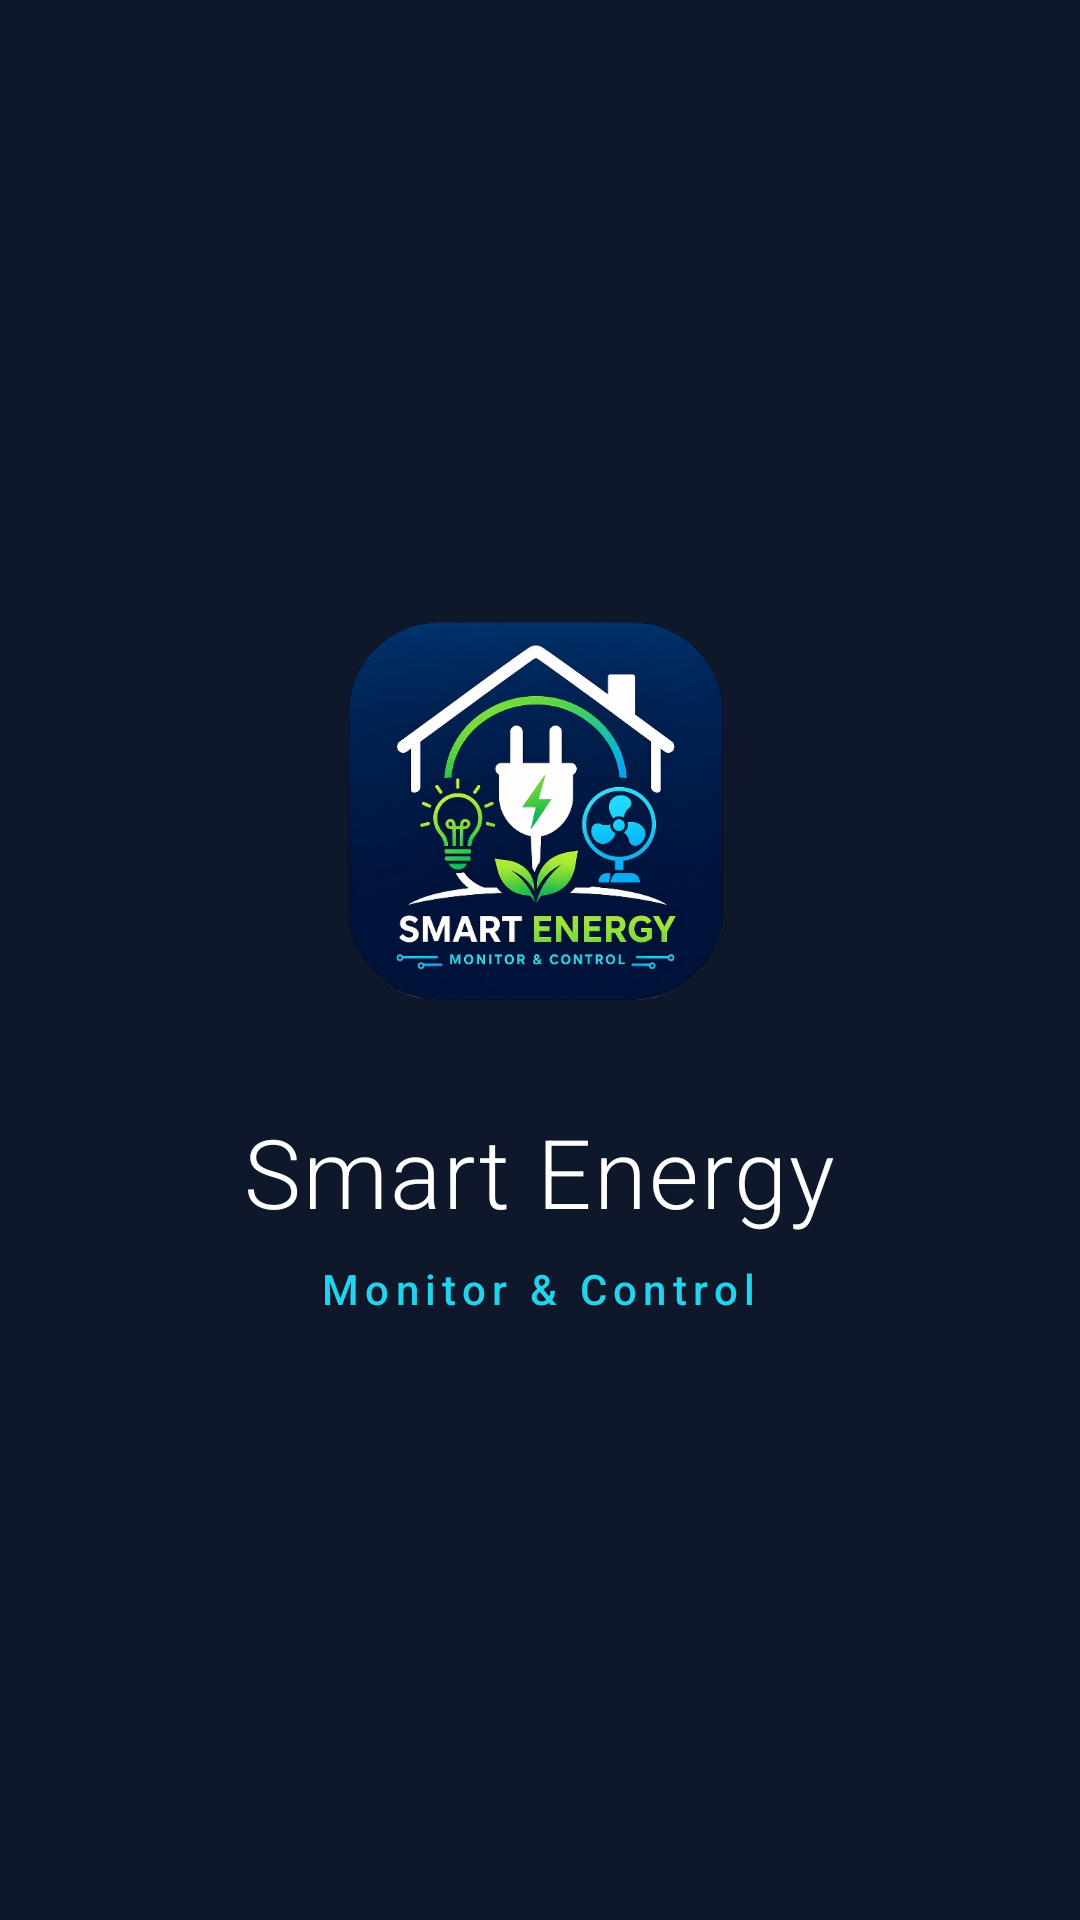

Reconstruct the res/layout file that produces this screen, plus the resources it refers to.
<!-- AndroidManifest.xml: activity theme Theme.SmartEnergy.Splash -->
<!-- res/layout/activity_splash.xml -->
<?xml version="1.0" encoding="utf-8"?>
<FrameLayout
    xmlns:android="http://schemas.android.com/apk/res/android"
    android:id="@+id/splash_root"
    android:layout_width="match_parent"
    android:layout_height="match_parent"
    android:background="@color/bg_dark">

    <LinearLayout
        android:layout_width="wrap_content"
        android:layout_height="wrap_content"
        android:layout_gravity="center"
        android:orientation="vertical"
        android:gravity="center"
        android:paddingHorizontal="40dp">

        
        <ImageView
            android:id="@+id/splash_logo"
            android:layout_width="140dp"
            android:layout_height="140dp"
            android:src="@drawable/applogo"
            android:scaleType="fitCenter"
            android:layout_marginBottom="28dp" />

        
        <TextView
            android:id="@+id/splash_title"
            android:layout_width="wrap_content"
            android:layout_height="wrap_content"
            android:text="Smart Energy"
            android:textColor="@color/text_white"
            android:textSize="32sp"
            android:fontFamily="sans-serif-light"
            android:letterSpacing="0.02"
            android:layout_marginBottom="8dp" />

        
        <TextView
            android:id="@+id/splash_tagline"
            android:layout_width="wrap_content"
            android:layout_height="wrap_content"
            android:text="Monitor &amp; Control"
            android:textColor="@color/accent_cyan"
            android:textSize="14sp"
            android:fontFamily="sans-serif-medium"
            android:letterSpacing="0.15" />

    </LinearLayout>

</FrameLayout>
<!-- resources referenced by this layout -->
<resources>
  <color name="accent_cyan">#22D3EE</color>
  <color name="bg_dark">#0F172A</color>
  <color name="text_white">#FFFFFF</color>
  <!-- drawable applogo: png bitmap (drawable, 270114 bytes) -->
  <style name="Theme.SmartEnergy.Splash" parent="Theme.SmartEnergy">
          <item name="android:windowBackground">@color/bg_dark</item>
          <item name="android:windowNoTitle">true</item>
          <item name="android:windowActionBar">false</item>
          <item name="android:windowFullscreen">false</item>
          <item name="android:windowContentOverlay">@null</item>
      </style>
  <style name="Theme.SmartEnergy" parent="Theme.MaterialComponents.NoActionBar">
          <item name="colorPrimary">@color/colorPrimary</item>
          <item name="colorPrimaryVariant">@color/colorPrimaryVariant</item>
          <item name="colorOnPrimary">@color/colorOnPrimary</item>
          <item name="colorSecondary">@color/colorSecondary</item>
          <item name="colorOnSecondary">@color/colorOnSecondary</item>
          <item name="android:colorBackground">@color/bg_dark</item>
          <item name="android:statusBarColor">@color/bg_dark</item>
          <item name="android:windowLightStatusBar">false</item>
          <item name="android:navigationBarColor">@color/bg_dark</item>
          <item name="android:windowLightNavigationBar" tools:ignore="NewApi">false</item>
      </style>
  <color name="colorPrimary">#3B82F6</color>
  <color name="colorPrimaryVariant">#1D4ED8</color>
  <color name="colorOnPrimary">#FFFFFF</color>
  <color name="colorSecondary">#10B981</color>
  <color name="colorOnSecondary">#FFFFFF</color>
</resources>
